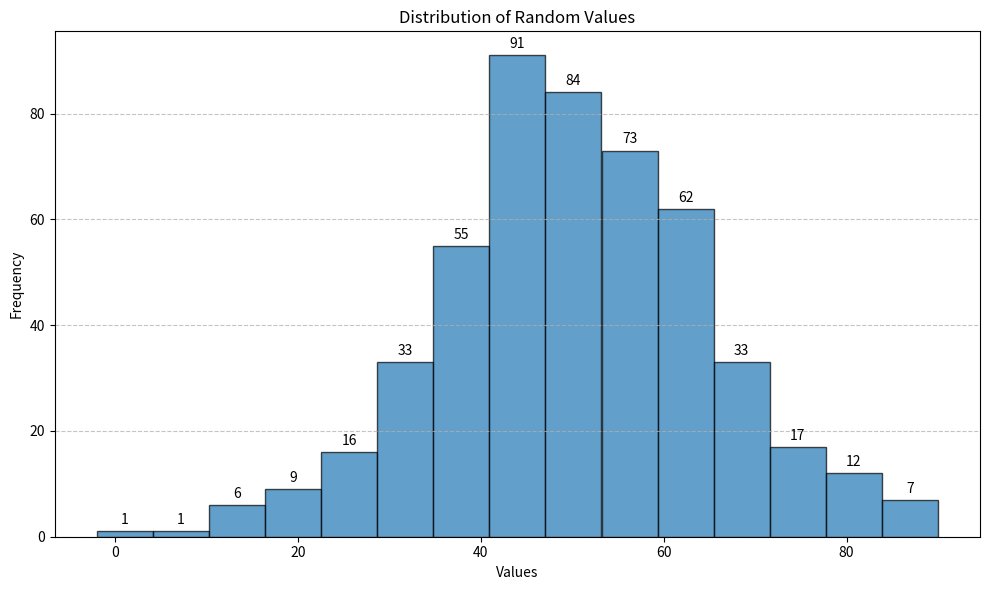

This figure's Python source:
import numpy as np
import matplotlib.pyplot as plt



def plot_value_distribution(array, num_bins=10, title="Value Distribution"):
    """
    Plots a histogram/bar graph showing the distribution of values in an array.

    Parameters:
    -----------
    array : list or numpy.ndarray
        The array of values to analyze
    num_bins : int, optional
        Number of bins/bars to use (default is 10)
    title : str, optional
        Title for the plot (default is "Value Distribution")
    """
    # Convert to numpy array if it's not already
    if not isinstance(array, np.ndarray):
        array = np.array(array)

    # Create figure and axis
    fig, ax = plt.subplots(figsize=(10, 6))

    # Create histogram/bar plot
    counts, bins, patches = ax.hist(array, bins=num_bins, edgecolor='black', alpha=0.7)

    # Add count labels above each bar
    bin_centers = 0.5 * (bins[:-1] + bins[1:])
    for count, x in zip(counts, bin_centers):
        # Only add label if the count is greater than 0
        if count > 0:
            ax.annotate(f'{int(count)}',
                        xy=(x, count),
                        xytext=(0, 3),  # 3 points vertical offset
                        textcoords="offset points",
                        ha='center', va='bottom')

    # Add labels and title
    ax.set_xlabel('Values')
    ax.set_ylabel('Frequency')
    ax.set_title(title)

    # Add grid lines for better readability
    ax.grid(axis='y', alpha=0.75, linestyle='--')

    # Show plot
    plt.tight_layout()
    plt.show()


def plot_progress_data(data, save_plot=False, plot_file_title=None):
    # After training is complete, plot the loss graph

    plt.figure(figsize=(10, 6))
    plt.plot(data)
    plt.title('Training Loss over Time')
    plt.xlabel('Training Steps')
    plt.ylabel('Loss')
    plt.grid(True)
    if save_plot:
        if plot_file_title is None:
            plot_file_title = "plot.png"
        plt.savefig(plot_file_title)
    plt.show()


def plot_frequency(A, B, save_plot=False):
    # Count frequency of each value in B that appears in A
    frequencies = []
    for value in B:
        frequency = np.sum(np.array(A) == value)
        frequencies.append(frequency)

    # Create bar graph
    plt.figure(figsize=(10, 6))
    bars = plt.bar(B, frequencies)

    # Add labels and title
    plt.xlabel('Values')
    plt.ylabel('Frequency')
    plt.title('Frequency of Values in Array A')

    # Add frequency labels on top of bars
    for bar, freq in zip(bars, frequencies):
        height = bar.get_height()
        plt.text(bar.get_x() + bar.get_width() / 2., height + 0.05,
                 f'{freq}', ha='center', va='bottom')

    # Display the plot
    plt.xticks(B)
    plt.tight_layout()
    if save_plot:
        plt.savefig("frequency.png")

    plt.show()


# Example usage:
if __name__ == "__main__":
    # Generate a sample array with random values
    # This could be your actual array
    sample_array = np.random.normal(loc=50, scale=15, size=500).astype(int)

    # Plot the distribution
    plot_value_distribution(sample_array, num_bins=15, title="Distribution of Random Values")
